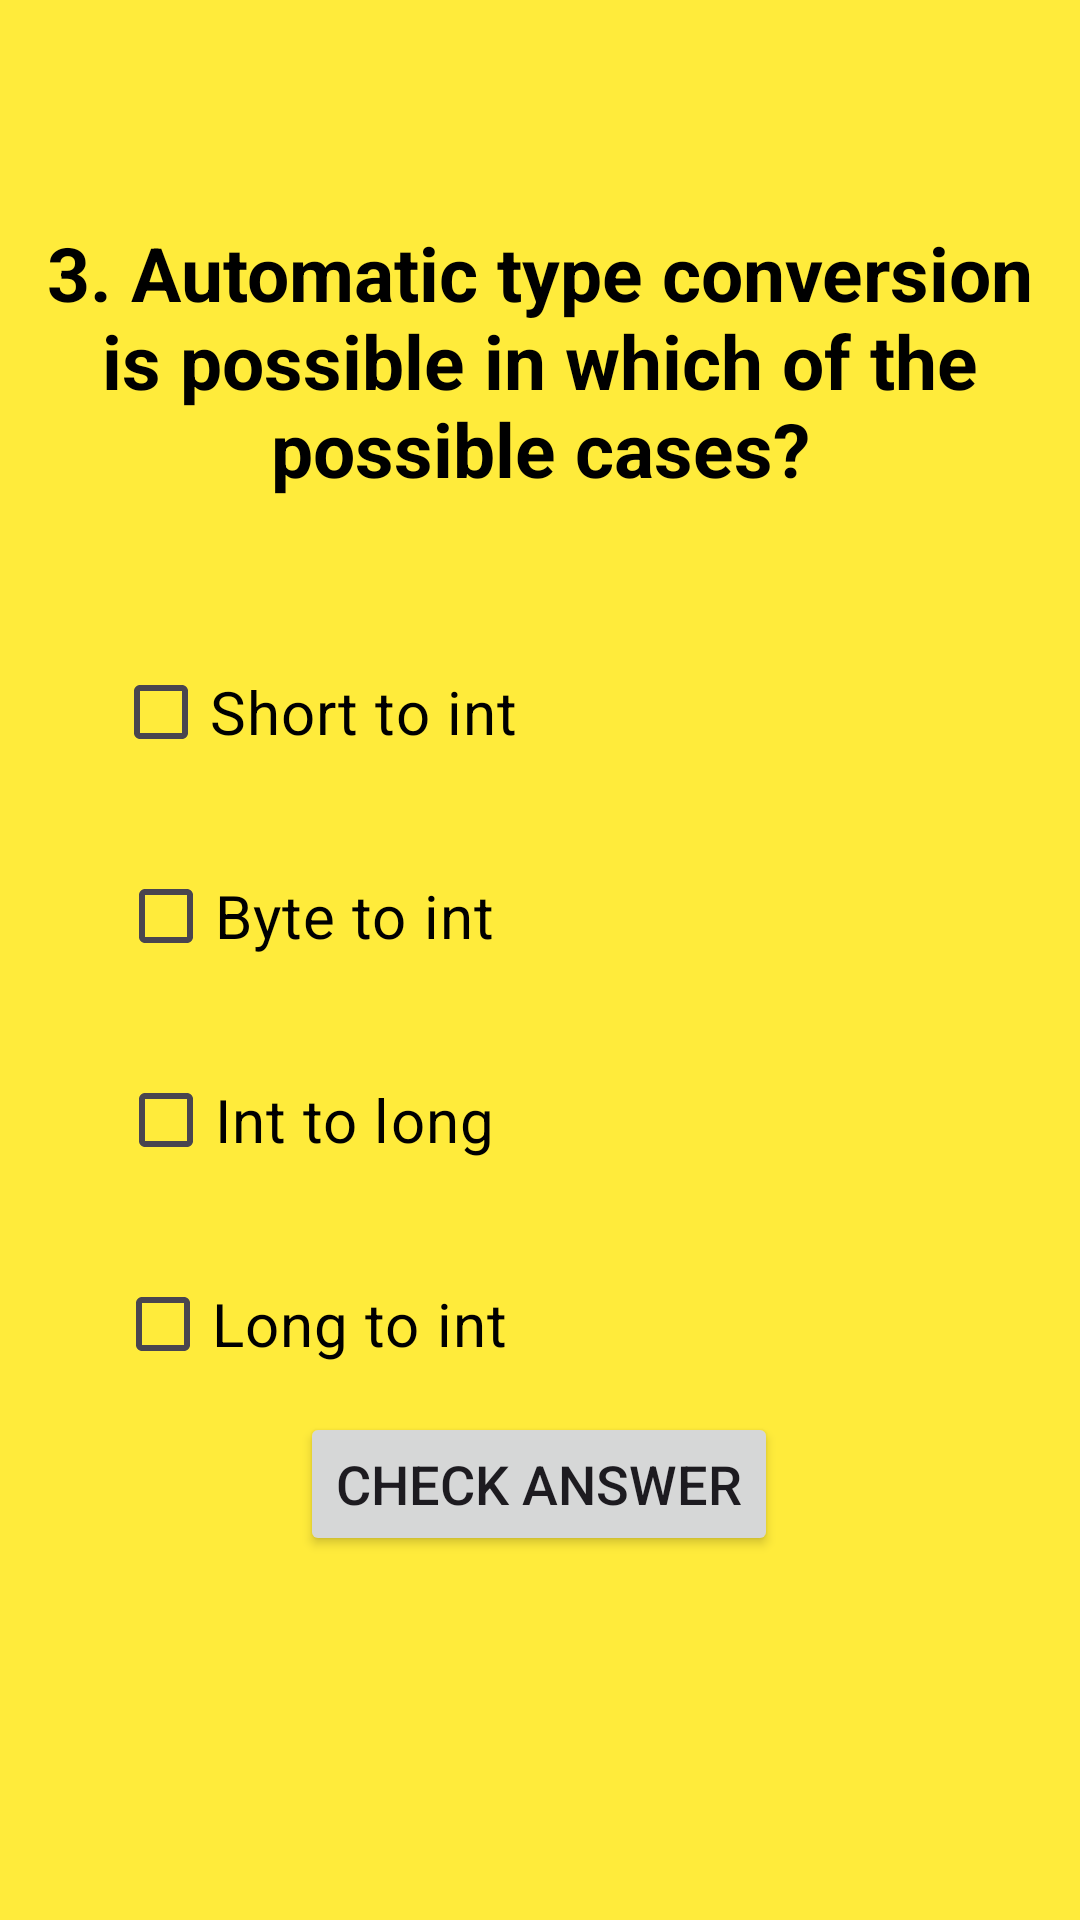

Produce the Android XML layout that renders to this screen, including the resource entries it uses.
<!-- AndroidManifest.xml: application theme Theme.MultiscreenPractice -->
<!-- res/layout/activity_main4.xml -->
<?xml version="1.0" encoding="utf-8"?>
<androidx.constraintlayout.widget.ConstraintLayout xmlns:android="http://schemas.android.com/apk/res/android"
    xmlns:app="http://schemas.android.com/apk/res-auto"
    xmlns:tools="http://schemas.android.com/tools"
    android:layout_width="match_parent"
    android:layout_height="match_parent"
    android:background="#FFEB3B"
    tools:context=".MainActivity4">
    <TextView
        android:id="@+id/textView2"
        android:layout_width="wrap_content"
        android:layout_height="wrap_content"
        android:padding="11dp"
        android:text="@string/ques3"
        android:textAlignment="center"
        android:textColor="@color/black"
        android:textSize="25sp"
        android:textStyle="bold"
        app:layout_constraintBottom_toBottomOf="parent"
        app:layout_constraintEnd_toEndOf="parent"
        app:layout_constraintHorizontal_bias="0.0"
        app:layout_constraintStart_toStartOf="parent"
        app:layout_constraintTop_toTopOf="parent"
        app:layout_constraintVertical_bias="0.12" />

    <CheckBox
        android:id="@+id/chk1"
        android:layout_width="wrap_content"
        android:layout_height="wrap_content"
        android:layout_marginTop="36dp"
        android:text="@string/op31"
        android:textSize="20sp"
        app:layout_constraintEnd_toEndOf="parent"
        android:textColor="@color/black"
        app:layout_constraintHorizontal_bias="0.168"
        app:layout_constraintStart_toStartOf="parent"
        app:layout_constraintTop_toBottomOf="@+id/textView2" />

    <CheckBox
        android:id="@+id/chk2"
        android:layout_width="wrap_content"
        android:layout_height="wrap_content"
        android:layout_marginTop="20dp"
        android:textColor="@color/black"
        android:text="@string/op32"
        android:textSize="20sp"
        app:layout_constraintEnd_toEndOf="parent"
        app:layout_constraintHorizontal_bias="0.168"
        app:layout_constraintStart_toStartOf="parent"
        app:layout_constraintTop_toBottomOf="@+id/chk1" />

    <CheckBox
        android:id="@+id/chk3"
        android:layout_width="wrap_content"
        android:layout_height="wrap_content"
        android:layout_marginTop="20dp"
        android:textColor="@color/black"
        android:text="@string/op33"
        android:textSize="20sp"
        app:layout_constraintEnd_toEndOf="parent"
        app:layout_constraintHorizontal_bias="0.168"
        app:layout_constraintStart_toStartOf="parent"
        app:layout_constraintTop_toBottomOf="@+id/chk2" />

    <CheckBox
        android:id="@+id/chk4"
        android:layout_width="wrap_content"
        android:layout_height="wrap_content"
        android:layout_marginTop="20dp"
        android:textColor="@color/black"
        android:text="@string/op34"
        android:textSize="20sp"
        app:layout_constraintEnd_toEndOf="parent"
        app:layout_constraintHorizontal_bias="0.168"
        app:layout_constraintStart_toStartOf="parent"
        app:layout_constraintTop_toBottomOf="@+id/chk3" />

    <androidx.appcompat.widget.AppCompatButton
        android:id="@+id/chk"
        android:layout_width="wrap_content"
        android:layout_height="wrap_content"
        android:text="@string/chk"
        android:textSize="18sp"
        app:layout_constraintBottom_toBottomOf="parent"
        app:layout_constraintEnd_toEndOf="parent"
        app:layout_constraintHorizontal_bias="0.498"
        app:layout_constraintStart_toStartOf="parent"
        app:layout_constraintTop_toTopOf="parent"
        app:layout_constraintVertical_bias="0.795" />

    <TextView
        android:id="@+id/ans"
        android:layout_width="207dp"
        android:layout_height="108dp"
        android:background="@color/black"
        android:text="@string/ans3"
        android:textAlignment="center"
        android:textColor="@color/mintGreen"
        android:visibility="invisible"
        app:layout_constraintBottom_toBottomOf="parent"
        app:layout_constraintEnd_toEndOf="parent"
        app:layout_constraintHorizontal_bias="0.299"
        app:layout_constraintStart_toStartOf="parent"
        app:layout_constraintTop_toBottomOf="@+id/chk"
        app:layout_constraintVertical_bias="0.518" />

    <androidx.appcompat.widget.AppCompatButton
        android:id="@+id/next"
        android:layout_width="wrap_content"
        android:layout_height="wrap_content"
        android:text="@string/next"
        android:textSize="18sp"
        android:visibility="invisible"
        app:layout_constraintBottom_toBottomOf="parent"
        app:layout_constraintEnd_toEndOf="parent"
        app:layout_constraintHorizontal_bias="0.709"
        app:layout_constraintStart_toEndOf="@+id/ans"
        app:layout_constraintTop_toTopOf="parent"
        app:layout_constraintVertical_bias="0.903"
        tools:ignore="MissingConstraints" />

</androidx.constraintlayout.widget.ConstraintLayout>
<!-- resources referenced by this layout -->
<resources>
  <color name="black">#FF000000</color>
  <color name="mintGreen">#3EB489</color>
  <string name="ans3">Automatic type conversion is possible in Int to long.</string>
  <string name="chk">Check Answer</string>
  <string name="next">Next</string>
  <string name="op31">Short to int</string>
  <string name="op32">Byte to int</string>
  <string name="op33">Int to long</string>
  <string name="op34">Long to int</string>
  <string name="ques3">
  3.
  Automatic type conversion is possible in which of the possible cases?
      </string>
  <style name="Theme.MultiscreenPractice" parent="Base.Theme.MultiscreenPractice" />
  <style name="Base.Theme.MultiscreenPractice" parent="Theme.Material3.DayNight.NoActionBar">
          
          
      </style>
</resources>
